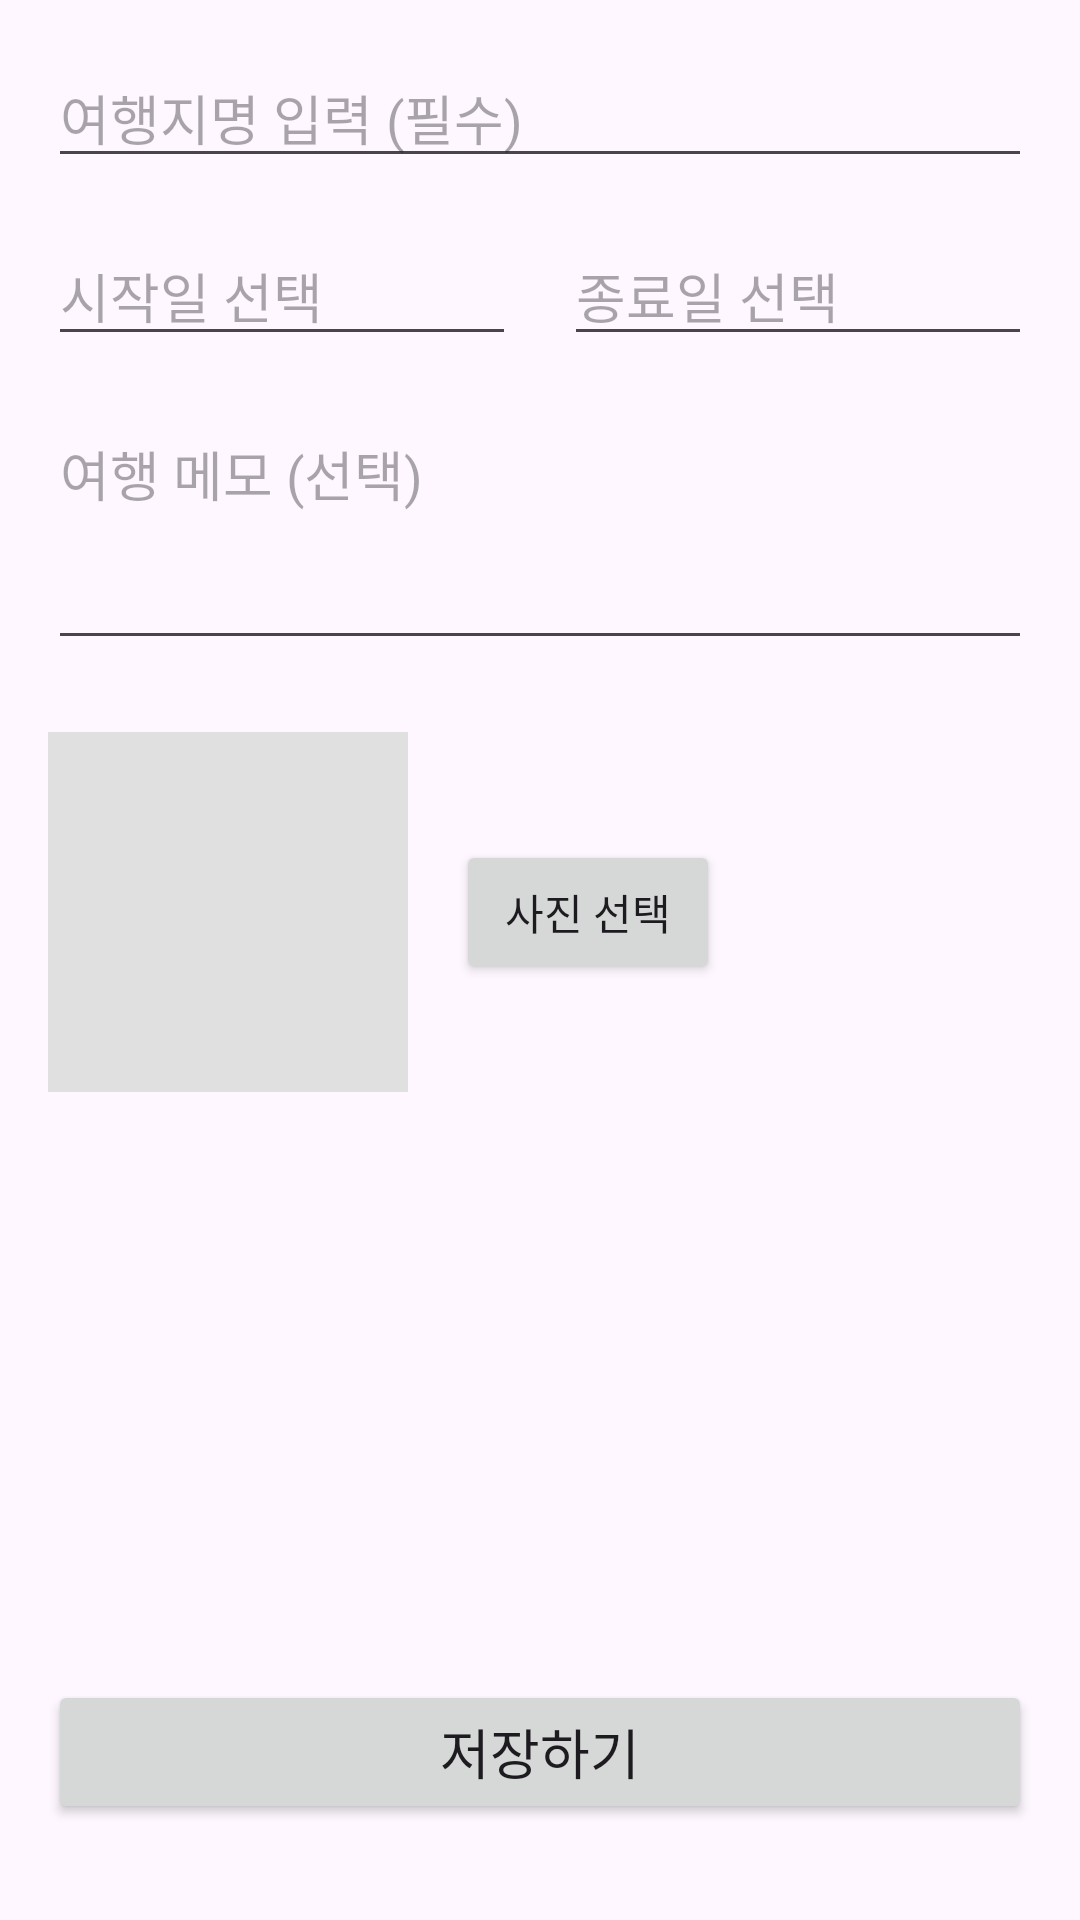

Here is an Android app screen rendered from its layout file. Give the layout XML and the strings, colors and styles it references.
<!-- AndroidManifest.xml: application theme Theme.FinalTravelProject -->
<!-- res/layout/activity_travel_record.xml -->
<?xml version="1.0" encoding="utf-8"?>
<ScrollView xmlns:android="http://schemas.android.com/apk/res/android"
    xmlns:app="http://schemas.android.com/apk/res-auto"
    android:layout_width="match_parent"
    android:layout_height="match_parent"
    android:fillViewport="true"
    android:fitsSystemWindows="true">

    <androidx.constraintlayout.widget.ConstraintLayout
        android:layout_width="match_parent"
        android:layout_height="wrap_content"
        android:padding="16dp">

        <EditText
            android:id="@+id/et_place"
            android:layout_width="0dp"
            android:layout_height="wrap_content"
            android:hint="여행지명 입력 (필수)"
            android:inputType="text"
            app:layout_constraintTop_toTopOf="parent"
            app:layout_constraintStart_toStartOf="parent"
            app:layout_constraintEnd_toEndOf="parent" />

        <LinearLayout
            android:id="@+id/layout_dates"
            android:layout_width="0dp"
            android:layout_height="wrap_content"
            android:layout_marginTop="16dp"
            android:orientation="horizontal"
            android:weightSum="2"
            app:layout_constraintTop_toBottomOf="@id/et_place"
            app:layout_constraintStart_toStartOf="parent"
            app:layout_constraintEnd_toEndOf="parent">

            <EditText
                android:id="@+id/et_start_date"
                android:layout_width="0dp"
                android:layout_height="wrap_content"
                android:layout_weight="1"
                android:layout_marginEnd="8dp"
                android:hint="시작일 선택"
                android:focusable="false"
                android:clickable="true"
                android:cursorVisible="false" />

            <EditText
                android:id="@+id/et_end_date"
                android:layout_width="0dp"
                android:layout_height="wrap_content"
                android:layout_weight="1"
                android:layout_marginStart="8dp"
                android:hint="종료일 선택"
                android:focusable="false"
                android:clickable="true"
                android:cursorVisible="false" />
        </LinearLayout>

        <EditText
            android:id="@+id/et_memo"
            android:layout_width="0dp"
            android:layout_height="wrap_content"
            android:layout_marginTop="16dp"
            android:minLines="3"
            android:gravity="top"
            android:hint="여행 메모 (선택)"
            android:inputType="textMultiLine"
            app:layout_constraintTop_toBottomOf="@id/layout_dates"
            app:layout_constraintStart_toStartOf="parent"
            app:layout_constraintEnd_toEndOf="parent" />

        <ImageView
            android:id="@+id/iv_thumbnail"
            android:layout_width="120dp"
            android:layout_height="120dp"
            android:layout_marginTop="24dp"
            android:background="#E0E0E0"
            android:scaleType="centerCrop"
            app:layout_constraintTop_toBottomOf="@id/et_memo"
            app:layout_constraintStart_toStartOf="parent" />

        <Button
            android:id="@+id/btn_select_photo"
            android:layout_width="wrap_content"
            android:layout_height="wrap_content"
            android:layout_marginStart="16dp"
            android:text="사진 선택"
            app:layout_constraintStart_toEndOf="@id/iv_thumbnail"
            app:layout_constraintTop_toTopOf="@id/iv_thumbnail"
            app:layout_constraintBottom_toBottomOf="@id/iv_thumbnail" />

        <Button
            android:id="@+id/btn_save"
            android:layout_width="0dp"
            android:layout_height="wrap_content"
            android:layout_marginTop="32dp"
            android:layout_marginBottom="16dp"
            android:text="저장하기"
            android:textSize="18sp"
            app:layout_constraintTop_toBottomOf="@id/iv_thumbnail"
            app:layout_constraintBottom_toBottomOf="parent"
            app:layout_constraintStart_toStartOf="parent"
            app:layout_constraintEnd_toEndOf="parent"
            app:layout_constraintVertical_bias="1.0" />

    </androidx.constraintlayout.widget.ConstraintLayout>
</ScrollView>
<!-- resources referenced by this layout -->
<resources>
  <style name="Theme.FinalTravelProject" parent="Base.Theme.FinalTravelProject" />
  <style name="Base.Theme.FinalTravelProject" parent="Theme.Material3.DayNight">
          
          
      </style>
</resources>
